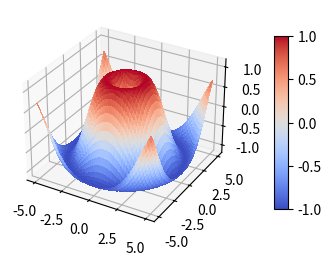

Generate this figure with matplotlib:
# 导入 matplotlib 和 numpy 包
import matplotlib.pyplot as plt
import numpy as np

X = np.linspace(-5, 5, 200)
Y = np.linspace(-5, 5, 200)
X, Y = np.meshgrid(X, Y)
R = np.sqrt(X**2 + Y**2)
Z = np.sin(R)

# 创建三维坐标系对象，详见 https://www.wolai.com/matplotlib/nen32JpbcTrFbDHFmFgDnG
fig, ax = plt.subplots(figsize=(4, 3), subplot_kw={"projection": "3d"})

# 绘制三维曲面，详见 https://www.wolai.com/matplotlib/rmyHoDr7xspWq2iHWHjkct
surf = ax.plot_surface(
    X, Y, Z, cmap="coolwarm", vmax=1, vmin=-1, linewidth=0, antialiased=False
)

# 设置坐标轴范围
ax.set_zlim(-1.2, 1.2)

# 添加颜色条
fig.colorbar(surf, shrink=0.75, aspect=12, pad=0.12)

# 保存图片
# plt.savefig('./三维曲面图.png', dpi=300, bbox_inches='tight')

# 显示图像
plt.show()